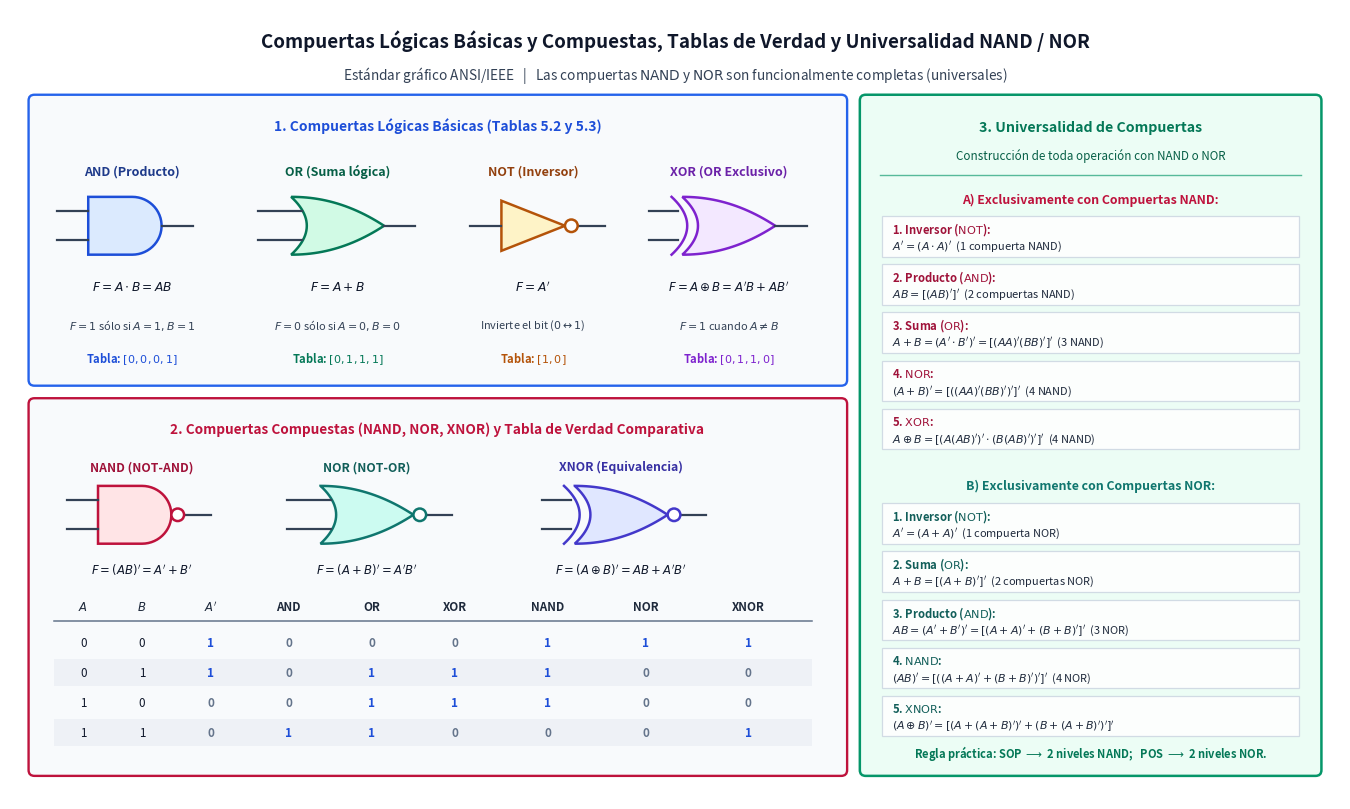

This figure's Python source: (Note: this script raises an exception after producing the figure.)
import os
import numpy as np
import matplotlib.pyplot as plt
import matplotlib.patches as patches
from matplotlib.path import Path


def draw_and_gate(ax, cx, cy, w=0.9, h=0.6, bubble=False, color='#1d4ed8', bg='#dbeafe'):
    x0 = cx - w / 2
    y0 = cy - h / 2
    # Left rectangle + right semicircle
    verts = [
        (x0, y0),
        (x0 + w * 0.5, y0),
    ]
    codes = [Path.MOVETO, Path.LINETO]
    theta = np.linspace(-np.pi / 2, np.pi / 2, 30)
    r = h / 2
    for t in theta[1:]:
        verts.append((x0 + w * 0.5 + r * np.cos(t), cy + r * np.sin(t)))
        codes.append(Path.LINETO)
    verts.append((x0, y0 + h))
    codes.append(Path.LINETO)
    verts.append((x0, y0))
    codes.append(Path.CLOSEPOLY)
    path = Path(verts, codes)
    ax.add_patch(patches.PathPatch(path, facecolor=bg, edgecolor=color, linewidth=1.8))

    # Input lines
    ax.plot([x0 - 0.32, x0], [cy + 0.15, cy + 0.15], color='#334155', linewidth=1.6)
    ax.plot([x0 - 0.32, x0], [cy - 0.15, cy - 0.15], color='#334155', linewidth=1.6)
    out_x = x0 + w * 0.5 + r
    if bubble:
        b_r = 0.065
        ax.add_patch(patches.Circle((out_x + b_r, cy), b_r, facecolor='white', edgecolor=color, linewidth=1.8, zorder=4))
        ax.plot([out_x + 2 * b_r, out_x + 2 * b_r + 0.28], [cy, cy], color='#334155', linewidth=1.6)
    else:
        ax.plot([out_x, out_x + 0.32], [cy, cy], color='#334155', linewidth=1.6)


def draw_or_gate(ax, cx, cy, w=0.95, h=0.6, bubble=False, xor=False, color='#047857', bg='#d1fae5'):
    x0 = cx - w / 2
    y0 = cy - h / 2
    t = np.linspace(0, 1, 25)
    # Bottom curve
    bx = x0 + w * t
    by = y0 + (h / 2) * (t ** 2.1)
    # Top curve
    tx = x0 + w * (1 - t)
    ty = y0 + h - (h / 2) * ((1 - t) ** 2.1)
    # Back curve
    s = np.linspace(1, -1, 25)
    back_x = x0 + 0.16 * (1 - s ** 2)
    back_y = cy + (h / 2) * s

    verts = list(zip(bx, by)) + list(zip(tx, ty)) + list(zip(back_x, back_y)) + [(bx[0], by[0])]
    codes = [Path.MOVETO] + [Path.LINETO] * (len(verts) - 2) + [Path.CLOSEPOLY]
    ax.add_patch(patches.PathPatch(Path(verts, codes), facecolor=bg, edgecolor=color, linewidth=1.8))

    if xor:
        xor_x = back_x - 0.11
        ax.plot(xor_x, back_y, color=color, linewidth=1.8)
        in_end = x0 - 0.04
    else:
        in_end = x0 + 0.11

    ax.plot([x0 - 0.34, in_end], [cy + 0.15, cy + 0.15], color='#334155', linewidth=1.6)
    ax.plot([x0 - 0.34, in_end], [cy - 0.15, cy - 0.15], color='#334155', linewidth=1.6)

    out_x = x0 + w
    if bubble:
        b_r = 0.065
        ax.add_patch(patches.Circle((out_x + b_r, cy), b_r, facecolor='white', edgecolor=color, linewidth=1.8, zorder=4))
        ax.plot([out_x + 2 * b_r, out_x + 2 * b_r + 0.26], [cy, cy], color='#334155', linewidth=1.6)
    else:
        ax.plot([out_x, out_x + 0.32], [cy, cy], color='#334155', linewidth=1.6)


def draw_not_gate(ax, cx, cy, w=0.65, h=0.52, color='#b45309', bg='#fef3c7'):
    x0 = cx - w / 2
    verts = [(x0, cy - h / 2), (x0 + w, cy), (x0, cy + h / 2), (x0, cy - h / 2)]
    codes = [Path.MOVETO, Path.LINETO, Path.LINETO, Path.CLOSEPOLY]
    ax.add_patch(patches.PathPatch(Path(verts, codes), facecolor=bg, edgecolor=color, linewidth=1.8))
    b_r = 0.065
    ax.add_patch(patches.Circle((x0 + w + b_r, cy), b_r, facecolor='white', edgecolor=color, linewidth=1.8, zorder=4))
    ax.plot([x0 - 0.32, x0], [cy, cy], color='#334155', linewidth=1.6)
    ax.plot([x0 + w + 2 * b_r, x0 + w + 2 * b_r + 0.28], [cy, cy], color='#334155', linewidth=1.6)


def main():
    fig, ax = plt.subplots(figsize=(13.6, 8.2), dpi=180)
    ax.set_xlim(0, 13.6)
    ax.set_ylim(0, 8.2)
    ax.axis('off')

    # Main Title
    ax.text(
        6.8, 7.88,
        "Compuertas Lógicas Básicas y Compuestas, Tablas de Verdad y Universalidad NAND / NOR",
        ha='center', va='center', fontsize=13.5, fontweight='bold', color='#0f172a'
    )
    ax.text(
        6.8, 7.52,
        r"Estándar gráfico ANSI/IEEE   |   Las compuertas $\mathrm{NAND}$ y $\mathrm{NOR}$ son funcionalmente completas (universales)",
        ha='center', va='center', fontsize=9.8, color='#334155'
    )

    # Top Panel: Basic Gates (AND, OR, NOT, XOR)
    p_top = patches.FancyBboxPatch((0.25, 4.35), 8.25, 2.9, boxstyle="round,pad=0.06", facecolor='#f8fafc', edgecolor='#2563eb', linewidth=1.7)
    ax.add_patch(p_top)
    ax.text(4.37, 7.0, "1. Compuertas Lógicas Básicas (Tablas 5.2 y 5.3)", ha='center', va='center', fontsize=10.0, fontweight='bold', color='#1d4ed8')

    # 4 columns in top panel
    # 1) AND
    draw_and_gate(ax, 1.25, 5.95, bubble=False, color='#1d4ed8', bg='#dbeafe')
    ax.text(1.25, 6.52, "AND (Producto)", ha='center', va='center', fontsize=9.0, fontweight='bold', color='#1e3a8a')
    ax.text(1.25, 5.32, r"$F = A \cdot B = AB$", ha='center', va='center', fontsize=8.8, fontweight='bold', color='#0f172a')
    ax.text(1.25, 4.92, r"$F = 1$ sólo si $A=1, B=1$", ha='center', va='center', fontsize=7.9, color='#334155')
    ax.text(1.25, 4.58, r"Tabla: $[0, 0, 0, 1]$", ha='center', va='center', fontsize=8.0, fontweight='bold', color='#1d4ed8')

    # 2) OR
    draw_or_gate(ax, 3.35, 5.95, bubble=False, xor=False, color='#047857', bg='#d1fae5')
    ax.text(3.35, 6.52, "OR (Suma lógica)", ha='center', va='center', fontsize=9.0, fontweight='bold', color='#065f46')
    ax.text(3.35, 5.32, r"$F = A + B$", ha='center', va='center', fontsize=8.8, fontweight='bold', color='#0f172a')
    ax.text(3.35, 4.92, r"$F = 0$ sólo si $A=0, B=0$", ha='center', va='center', fontsize=7.9, color='#334155')
    ax.text(3.35, 4.58, r"Tabla: $[0, 1, 1, 1]$", ha='center', va='center', fontsize=8.0, fontweight='bold', color='#047857')

    # 3) NOT
    draw_not_gate(ax, 5.35, 5.95, color='#b45309', bg='#fef3c7')
    ax.text(5.35, 6.52, "NOT (Inversor)", ha='center', va='center', fontsize=9.0, fontweight='bold', color='#92400e')
    ax.text(5.35, 5.32, r"$F = A'$", ha='center', va='center', fontsize=8.8, fontweight='bold', color='#0f172a')
    ax.text(5.35, 4.92, r"Invierte el bit ($0 \leftrightarrow 1$)", ha='center', va='center', fontsize=7.9, color='#334155')
    ax.text(5.35, 4.58, r"Tabla: $[1, 0]$", ha='center', va='center', fontsize=8.0, fontweight='bold', color='#b45309')

    # 4) XOR
    draw_or_gate(ax, 7.35, 5.95, bubble=False, xor=True, color='#7e22ce', bg='#f3e8ff')
    ax.text(7.35, 6.52, "XOR (OR Exclusivo)", ha='center', va='center', fontsize=9.0, fontweight='bold', color='#6b21a8')
    ax.text(7.35, 5.32, r"$F = A \oplus B = A'B + AB'$", ha='center', va='center', fontsize=8.5, fontweight='bold', color='#0f172a')
    ax.text(7.35, 4.92, r"$F = 1$ cuando $A \neq B$", ha='center', va='center', fontsize=7.9, color='#334155')
    ax.text(7.35, 4.58, r"Tabla: $[0, 1, 1, 0]$", ha='center', va='center', fontsize=8.0, fontweight='bold', color='#7e22ce')

    # Bottom-Left Panel: Compound Gates (NAND, NOR, XNOR)
    p_bot = patches.FancyBboxPatch((0.25, 0.3), 8.25, 3.8, boxstyle="round,pad=0.06", facecolor='#f8fafc', edgecolor='#be123c', linewidth=1.7)
    ax.add_patch(p_bot)
    ax.text(4.37, 3.84, "2. Compuertas Compuestas (NAND, NOR, XNOR) y Tabla de Verdad Comparativa", ha='center', va='center', fontsize=9.8, fontweight='bold', color='#be123c')

    # NAND
    draw_and_gate(ax, 1.35, 2.95, bubble=True, color='#be123c', bg='#ffe4e6')
    ax.text(1.35, 3.45, "NAND (NOT-AND)", ha='center', va='center', fontsize=8.8, fontweight='bold', color='#9f1239')
    ax.text(1.35, 2.38, r"$F = (AB)' = A' + B'$", ha='center', va='center', fontsize=8.4, fontweight='bold', color='#0f172a')

    # NOR
    draw_or_gate(ax, 3.65, 2.95, bubble=True, xor=False, color='#0f766e', bg='#ccfbf1')
    ax.text(3.65, 3.45, "NOR (NOT-OR)", ha='center', va='center', fontsize=8.8, fontweight='bold', color='#115e59')
    ax.text(3.65, 2.38, r"$F = (A+B)' = A'B'$", ha='center', va='center', fontsize=8.4, fontweight='bold', color='#0f172a')

    # XNOR
    draw_or_gate(ax, 6.25, 2.95, bubble=True, xor=True, color='#4338ca', bg='#e0e7ff')
    ax.text(6.25, 3.45, "XNOR (Equivalencia)", ha='center', va='center', fontsize=8.8, fontweight='bold', color='#3730a3')
    ax.text(6.25, 2.38, r"$F = (A \oplus B)' = AB + A'B'$", ha='center', va='center', fontsize=8.4, fontweight='bold', color='#0f172a')

    # Master Truth Table inside Bottom-Left Panel
    th_cols = ["$A$", "$B$", "$A'$", "AND", "OR", "XOR", "NAND", "NOR", "XNOR"]
    th_x = [0.75, 1.35, 2.05, 2.85, 3.7, 4.55, 5.5, 6.5, 7.55]
    ax.plot([0.45, 8.2], [1.85, 1.85], color='#64748b', linewidth=1.1)
    for cx, ht in zip(th_x, th_cols):
        ax.text(cx, 2.0, ht, ha='center', va='center', fontsize=8.4, fontweight='bold', color='#1e293b')

    t_rows = [
        ["0", "0", "1", "0", "0", "0", "1", "1", "1"],
        ["0", "1", "1", "0", "1", "1", "1", "0", "0"],
        ["1", "0", "0", "0", "1", "1", "1", "0", "0"],
        ["1", "1", "0", "1", "1", "0", "0", "0", "1"],
    ]
    for r_i, r_vals in enumerate(t_rows):
        ry = 1.62 - r_i * 0.31
        if r_i % 2 == 1:
            ax.add_patch(patches.Rectangle((0.45, ry - 0.14), 7.75, 0.28, facecolor='#e2e8f0', alpha=0.45, edgecolor='none'))
        for c_i, (cx, val) in enumerate(zip(th_x, r_vals)):
            col_c = '#1d4ed8' if (val == '1' and c_i >= 2) else ('#0f172a' if c_i < 2 else '#64748b')
            ax.text(cx, ry, val, ha='center', va='center', fontsize=8.4, fontweight='bold' if c_i >= 2 else 'normal', color=col_c)

    # Right Panel: Universalidad de NAND y NOR (Problemas 5.9 y 5.10 Jiménez Murillo)
    p_right = patches.FancyBboxPatch((8.75, 0.3), 4.6, 6.95, boxstyle="round,pad=0.06", facecolor='#ecfdf5', edgecolor='#059669', linewidth=1.8)
    ax.add_patch(p_right)
    ax.text(11.05, 6.98, "3. Universalidad de Compuertas", ha='center', va='center', fontsize=10.2, fontweight='bold', color='#047857')
    ax.text(11.05, 6.68, "Construcción de toda operación con NAND o NOR", ha='center', va='center', fontsize=8.4, color='#065f46')
    ax.plot([8.9, 13.2], [6.48, 6.48], color='#059669', linewidth=1.0, alpha=0.65)

    # Section A: Using ONLY NAND
    ax.text(11.05, 6.22, "A) Exclusivamente con Compuertas NAND:", ha='center', va='center', fontsize=8.9, fontweight='bold', color='#be123c')
    nand_equivs = [
        (r"1. Inversor ($\mathrm{NOT}$):", r"$A' = (A \cdot A)'$  (1 compuerta NAND)"),
        (r"2. Producto ($\mathrm{AND}$):", r"$AB = [(AB)']'$  (2 compuertas NAND)"),
        (r"3. Suma ($\mathrm{OR}$):", r"$A + B = (A' \cdot B')' = [(AA)'(BB)']'$  (3 NAND)"),
        (r"4. $\mathrm{NOR}$:", r"$(A+B)' = [((AA)'(BB)')']'$  (4 NAND)"),
        (r"5. $\mathrm{XOR}$:", r"$A \oplus B = [(A(AB)')' \cdot (B(AB)')']'$  (4 NAND)"),
    ]
    for idx, (op_title, eq_str) in enumerate(nand_equivs):
        ry = 5.84 - idx * 0.50
        ax.add_patch(patches.Rectangle((8.92, ry - 0.21), 4.26, 0.42, facecolor='#ffffff', alpha=0.85, edgecolor='#cbd5e1', linewidth=0.9))
        ax.text(9.02, ry + 0.08, op_title, ha='left', va='center', fontsize=8.1, fontweight='bold', color='#9f1239')
        ax.text(9.02, ry - 0.10, eq_str, ha='left', va='center', fontsize=7.95, color='#1e293b')

    # Section B: Using ONLY NOR
    ax.text(11.05, 3.25, "B) Exclusivamente con Compuertas NOR:", ha='center', va='center', fontsize=8.9, fontweight='bold', color='#0f766e')
    nor_equivs = [
        (r"1. Inversor ($\mathrm{NOT}$):", r"$A' = (A + A)'$  (1 compuerta NOR)"),
        (r"2. Suma ($\mathrm{OR}$):", r"$A + B = [(A + B)']'$  (2 compuertas NOR)"),
        (r"3. Producto ($\mathrm{AND}$):", r"$AB = (A' + B')' = [(A+A)' + (B+B)']'$  (3 NOR)"),
        (r"4. $\mathrm{NAND}$:", r"$(AB)' = [((A+A)' + (B+B)')']'$  (4 NOR)"),
        (r"5. $\mathrm{XNOR}$:", r"$(A \oplus B)' = [(A+(A+B)')' + (B+(A+B)')']'$"),
    ]
    for idx, (op_title, eq_str) in enumerate(nor_equivs):
        ry = 2.86 - idx * 0.50
        ax.add_patch(patches.Rectangle((8.92, ry - 0.21), 4.26, 0.42, facecolor='#ffffff', alpha=0.85, edgecolor='#cbd5e1', linewidth=0.9))
        ax.text(9.02, ry + 0.08, op_title, ha='left', va='center', fontsize=8.1, fontweight='bold', color='#115e59')
        ax.text(9.02, ry - 0.10, eq_str, ha='left', va='center', fontsize=7.9, color='#1e293b')

    ax.text(
        11.05, 0.48,
        r"Regla práctica: SOP $\longrightarrow$ 2 niveles NAND;   POS $\longrightarrow$ 2 niveles NOR.",
        ha='center', va='center', fontsize=8.0, fontweight='bold', color='#047857'
    )

    plt.tight_layout()
    out_path = os.path.join(os.path.dirname(os.path.abspath(__file__)), "compuertas-logicas-y-universalidad-nand-nor.png")
    plt.savefig(out_path, dpi=180, bbox_inches='tight', facecolor='white')
    plt.close()


if __name__ == "__main__":
    main()
